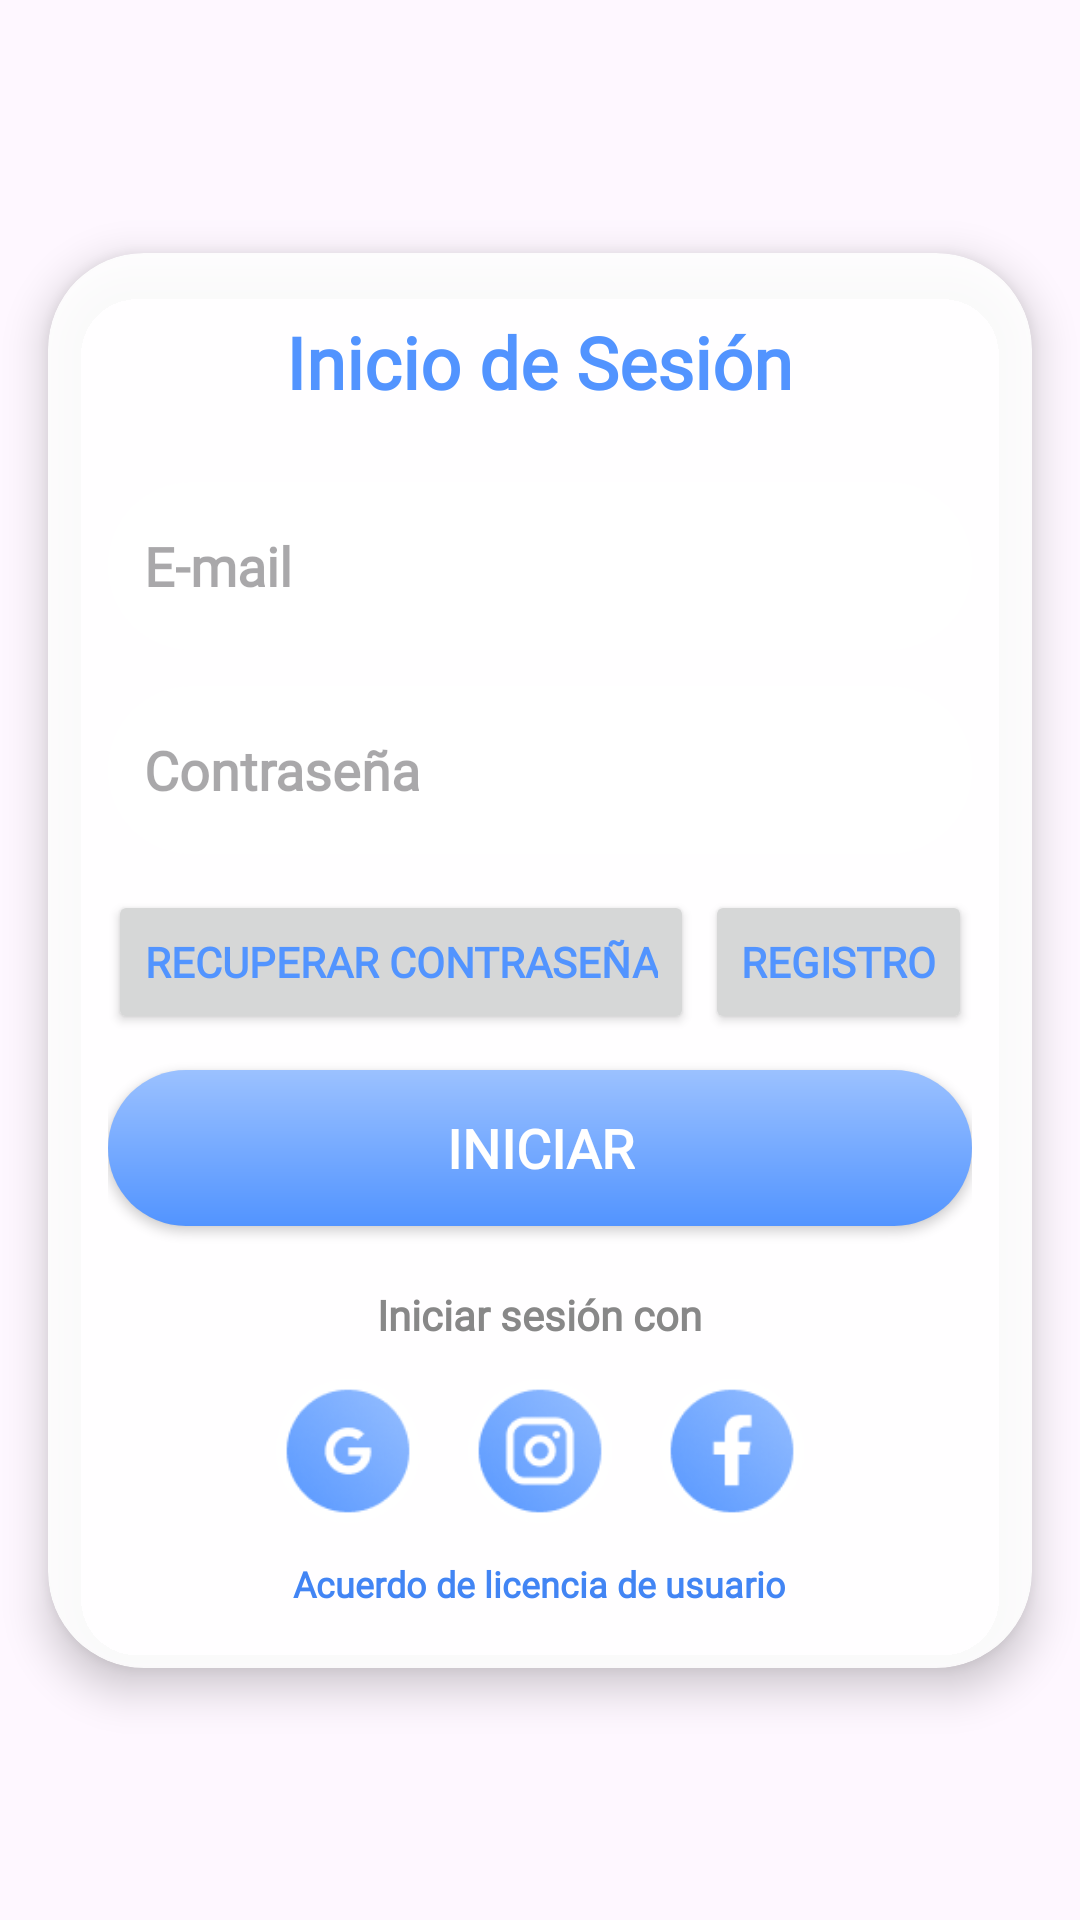

The Android layout XML behind this screen, and the referenced resources:
<!-- AndroidManifest.xml: application theme Theme.OdyssiaProject -->
<!-- res/layout/activity_log_in.xml -->
<?xml version="1.0" encoding="utf-8"?>
<androidx.constraintlayout.widget.ConstraintLayout xmlns:android="http://schemas.android.com/apk/res/android"
    xmlns:app="http://schemas.android.com/apk/res-auto"
    xmlns:tools="http://schemas.android.com/tools"
    android:id="@+id/Login"
    android:layout_width="match_parent"
    android:layout_height="match_parent"
    android:background="@drawable/v2_login_background"
    tools:context=".LogIn">

    <androidx.cardview.widget.CardView
        android:id="@+id/cvLogin"
        android:layout_width="0dp"
        android:layout_height="wrap_content"
        app:cardCornerRadius="32dp"
        app:cardElevation="8dp"
        android:layout_margin="16dp"
        app:cardBackgroundColor="#E6FFFFFF"
        app:layout_constraintTop_toTopOf="parent"
        app:layout_constraintBottom_toBottomOf="parent"
        app:layout_constraintStart_toStartOf="parent"
        app:layout_constraintEnd_toEndOf="parent">

        <LinearLayout
            android:layout_width="match_parent"
            android:layout_height="wrap_content"
            android:orientation="vertical"
            android:gravity="center_horizontal"
            android:padding="20dp">

            <TextView
                android:layout_width="wrap_content"
                android:layout_height="wrap_content"
                android:text="@string/v2_tituloLogin"
                android:fontFamily="@font/antic"
                android:textStyle="bold"
                android:textColor="#5294FF"
                android:textSize="24sp"
                android:layout_marginBottom="24dp" />

            <EditText
                android:id="@+id/etEmail"
                android:layout_width="match_parent"
                android:layout_height="wrap_content"
                android:minHeight="56dp"
                android:hint="@string/v2_email"
                android:fontFamily="@font/antic"
                android:textStyle="bold"
                android:inputType="textEmailAddress"
                android:paddingHorizontal="12dp"
                android:paddingVertical="8dp"
                android:background="@drawable/edittext"
                android:layout_marginBottom="12dp" />

            <EditText
                android:id="@+id/etContrasenia"
                android:layout_width="match_parent"
                android:layout_height="wrap_content"
                android:minHeight="56dp"
                android:hint="@string/v2_contrasenia"
                android:fontFamily="@font/antic"
                android:textStyle="bold"
                android:inputType="textPassword"
                android:paddingHorizontal="12dp"
                android:paddingVertical="8dp"
                android:background="@drawable/edittext"
                android:layout_marginBottom="12dp" />

            <androidx.constraintlayout.widget.ConstraintLayout
                android:layout_width="match_parent"
                android:layout_height="wrap_content"
                android:layout_marginBottom="12dp">

                <Button
                    android:id="@+id/btnRecuperacion"
                    android:layout_width="wrap_content"
                    android:layout_height="wrap_content"
                    android:fontFamily="@font/antic"
                    android:text="@string/v2_btnRecover"
                    android:textColor="#5294FF"
                    android:textSize="14sp"
                    android:textStyle="bold"
                    app:layout_constraintStart_toStartOf="parent"
                    app:layout_constraintTop_toTopOf="parent"
                    app:layout_constraintBottom_toBottomOf="parent" />

                <Button
                    android:id="@+id/btnRegistro"
                    android:layout_width="wrap_content"
                    android:layout_height="wrap_content"
                    android:fontFamily="@font/antic"
                    android:text="@string/v2_btnRegister"
                    android:textColor="#5294FF"
                    android:textSize="14sp"
                    android:textStyle="bold"
                    app:layout_constraintEnd_toEndOf="parent"
                    app:layout_constraintTop_toTopOf="parent"
                    app:layout_constraintBottom_toBottomOf="parent" />

            </androidx.constraintlayout.widget.ConstraintLayout>


            <Button
                android:id="@+id/btnIniciar"
                android:layout_width="match_parent"
                android:layout_height="wrap_content"
                android:minHeight="52dp"
                android:text="@string/v2_btnInicio"
                android:fontFamily="@font/antic"
                android:textStyle="bold"
                android:textSize="18sp"
                android:textColor="#FFFFFF"
                app:backgroundTint="@null"
                android:background="@drawable/button_bluegradient"
                android:layout_marginBottom="20dp" />

            <TextView
                android:layout_width="wrap_content"
                android:layout_height="wrap_content"
                android:text="Iniciar sesión con"
                android:fontFamily="@font/antic"
                android:textStyle="bold"
                android:textSize="14sp"
                android:textColor="#888888"
                android:layout_marginBottom="12dp" />

            <LinearLayout
                android:layout_width="wrap_content"
                android:layout_height="wrap_content"
                android:orientation="horizontal"
                android:gravity="center"
                android:layout_marginBottom="12dp">

                <ImageButton
                    android:id="@+id/btnGoogle"
                    android:layout_width="48dp"
                    android:layout_height="48dp"
                    android:layout_marginHorizontal="8dp"
                    android:contentDescription="Botón de Google"
                    android:background="@drawable/v2_google_button"/>

                <ImageButton
                    android:id="@+id/btnInstagram"
                    android:layout_width="48dp"
                    android:layout_height="48dp"
                    android:layout_marginHorizontal="8dp"
                    android:contentDescription="Botón de Instagram"
                    android:background="@drawable/v2_instagram_button"/>

                <ImageButton
                    android:id="@+id/btnFacebook"
                    android:layout_width="48dp"
                    android:layout_height="48dp"
                    android:layout_marginHorizontal="8dp"
                    android:contentDescription="Botón de Facebook"
                    android:background="@drawable/v2_facebook_button"/>
            </LinearLayout>

            <TextView
                android:layout_width="wrap_content"
                android:layout_height="wrap_content"
                android:text="Acuerdo de licencia de usuario"
                android:textColor="#4285F4"
                android:textSize="12sp"
                android:fontFamily="@font/antic"
                android:textStyle="bold"/>

        </LinearLayout>
    </androidx.cardview.widget.CardView>
</androidx.constraintlayout.widget.ConstraintLayout>
<!-- resources referenced by this layout -->
<resources>
  <!-- drawable button_bluegradient (drawable) -->
  <?xml version="1.0" encoding="utf-8"?>
  <shape xmlns:android="http://schemas.android.com/apk/res/android"
      android:shape="rectangle">
  
      <gradient
          android:startColor="#9BC1FF"
          android:endColor="#5294FF"
          android:angle="-135" />
  
      <corners android:radius="32dp"/>
  </shape>
  <!-- drawable edittext (drawable) -->
  <?xml version="1.0" encoding="utf-8"?>
  <shape xmlns:android="http://schemas.android.com/apk/res/android">
      <solid android:color="#FFFFFFFF" />
      <corners android:radius="30dp" />
  </shape>
  <!-- drawable v2_facebook_button: png bitmap (drawable, 4729 bytes) -->
  <!-- drawable v2_google_button: png bitmap (drawable, 4901 bytes) -->
  <!-- drawable v2_instagram_button: png bitmap (drawable, 4982 bytes) -->
  <string name="v2_btnInicio">Iniciar</string>
  <string name="v2_btnRecover">Recuperar Contraseña</string>
  <string name="v2_btnRegister">Registro</string>
  <string name="v2_contrasenia">Contraseña</string>
  <string name="v2_email">E-mail</string>
  <string name="v2_tituloLogin">Inicio de Sesión</string>
  <style name="Theme.OdyssiaProject" parent="Base.Theme.OdyssiaProject" />
  <style name="Base.Theme.OdyssiaProject" parent="Theme.Material3.DayNight.NoActionBar">
          <item name="android:statusBarColor">@android:color/transparent</item>
          <item name="android:navigationBarColor">@android:color/black</item>
          <item name="colorPrimary">@android:color/transparent</item>
          <item name="colorPrimaryContainer">@android:color/transparent</item>
          <item name="android:windowLightStatusBar">true</item>
      </style>
</resources>
